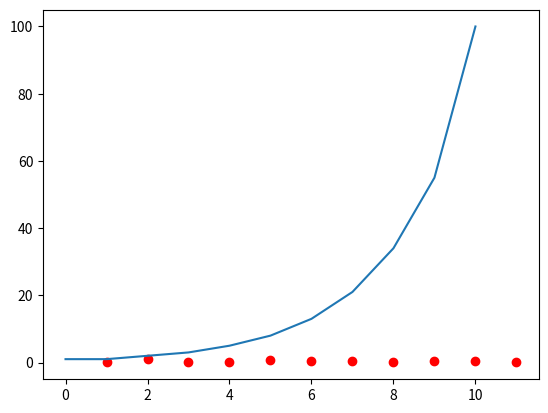

This chart was generated by the following Python code:
#!/usr/bin/env python3

def fibo(n):
    print("hello, python")
    f = []
    a, b = 0, 1
    while b <= n:
        print(b, end=' ')
        f.append(b)
        a, b = b, a+b
    print()
    return f

y1 = fibo(60)
print("add a number")
y1.append(100)
print(y1)

import numpy as np
import matplotlib.pyplot as plt
x = np.linspace(1,11,11)
plt.figure()
plt.plot(y1)

y2 = np.random.random(11)
plt.scatter(x,y2,color="red")
plt.show()
